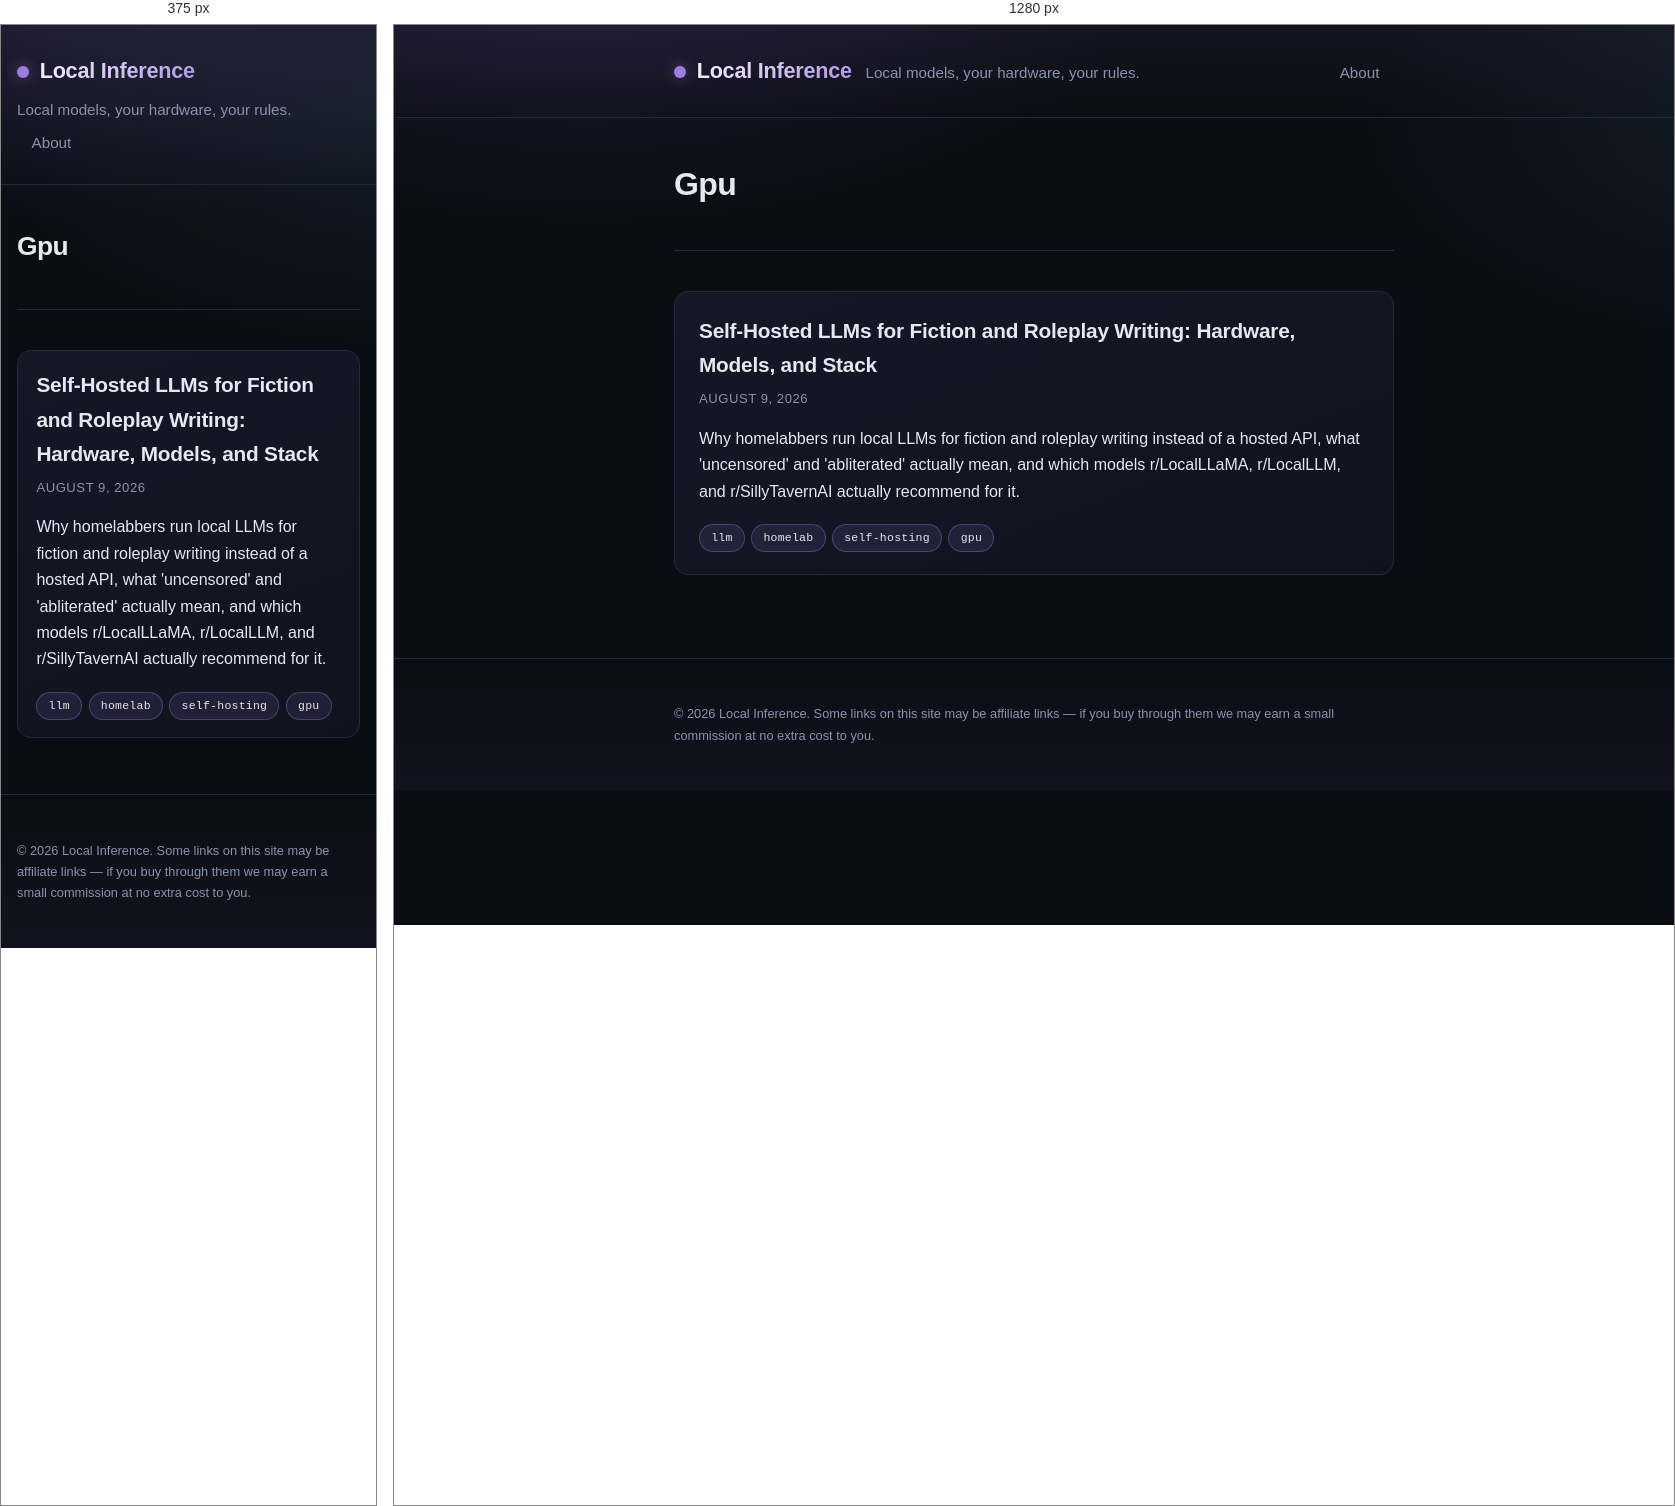
Rendered at 375 px and 1280 px, left to right.

<!-- file: index.html -->
<!doctype html><html lang=en><head><meta charset=utf-8><meta name=viewport content="width=device-width,initial-scale=1"><title>Local Inference</title><meta name=description content="Notes on running your own LLMs at home: hardware, quantization, and the tool stack, without a hosted API in the loop."><link rel=stylesheet href=/css/style.css><link rel=alternate type=application/rss+xml href=/index.xml title="Local Inference"><script async src="https://pagead2.googlesyndication.com/pagead/js/adsbygoogle.js?client=ca-pub-3797749320386385" crossorigin=anonymous></script></head><body><header class=site-header><div class=wrap><a class=brand href=/>Local Inference</a>
<span class=tagline>Local models, your hardware, your rules.</span><nav class=nav><a href=/about/>About</a></nav></div></header><main class=wrap><section class=intro><h1>Gpu</h1></section><section class=post-list><article class=post-summary><h2><a href=/posts/self-hosted-llms-for-fiction-and-roleplay-writing/>Self-Hosted LLMs for Fiction and Roleplay Writing: Hardware, Models, and Stack</a></h2><p class=meta><time datetime=2026-08-09>August 9, 2026</time></p><p>Why homelabbers run local LLMs for fiction and roleplay writing instead of a hosted API, what 'uncensored' and 'abliterated' actually mean, and which models r/LocalLLaMA, r/LocalLLM, and r/SillyTavernAI actually recommend for it.</p><ul class=tags><li><a class=tag href=/tags/llm/>llm</a></li><li><a class=tag href=/tags/homelab/>homelab</a></li><li><a class=tag href=/tags/self-hosting/>self-hosting</a></li><li><a class=tag href=/tags/gpu/>gpu</a></li></ul></article></section></main><footer class=site-footer><div class=wrap><p>&copy; 2026 Local Inference. Some links on this site may be affiliate links — if you buy through them we may earn a small commission at no extra cost to you.</p></div></footer></body></html>

/* @media block from style.css */
@media (max-width: 640px) {
  .wrap {
    padding: 0 1rem;
  }
  .site-header .wrap {
    gap: 0.5rem;
  }
  .nav {
    margin-left: 0;
    width: 100%;
  }
  .intro h1 {
    font-size: 1.65rem;
  }
  article.post h1 {
    font-size: 1.65rem;
  }
  .post-summary {
    padding: 1.1rem 1.15rem;
  }
  .content pre {
    padding: 0.9rem;
  }
}